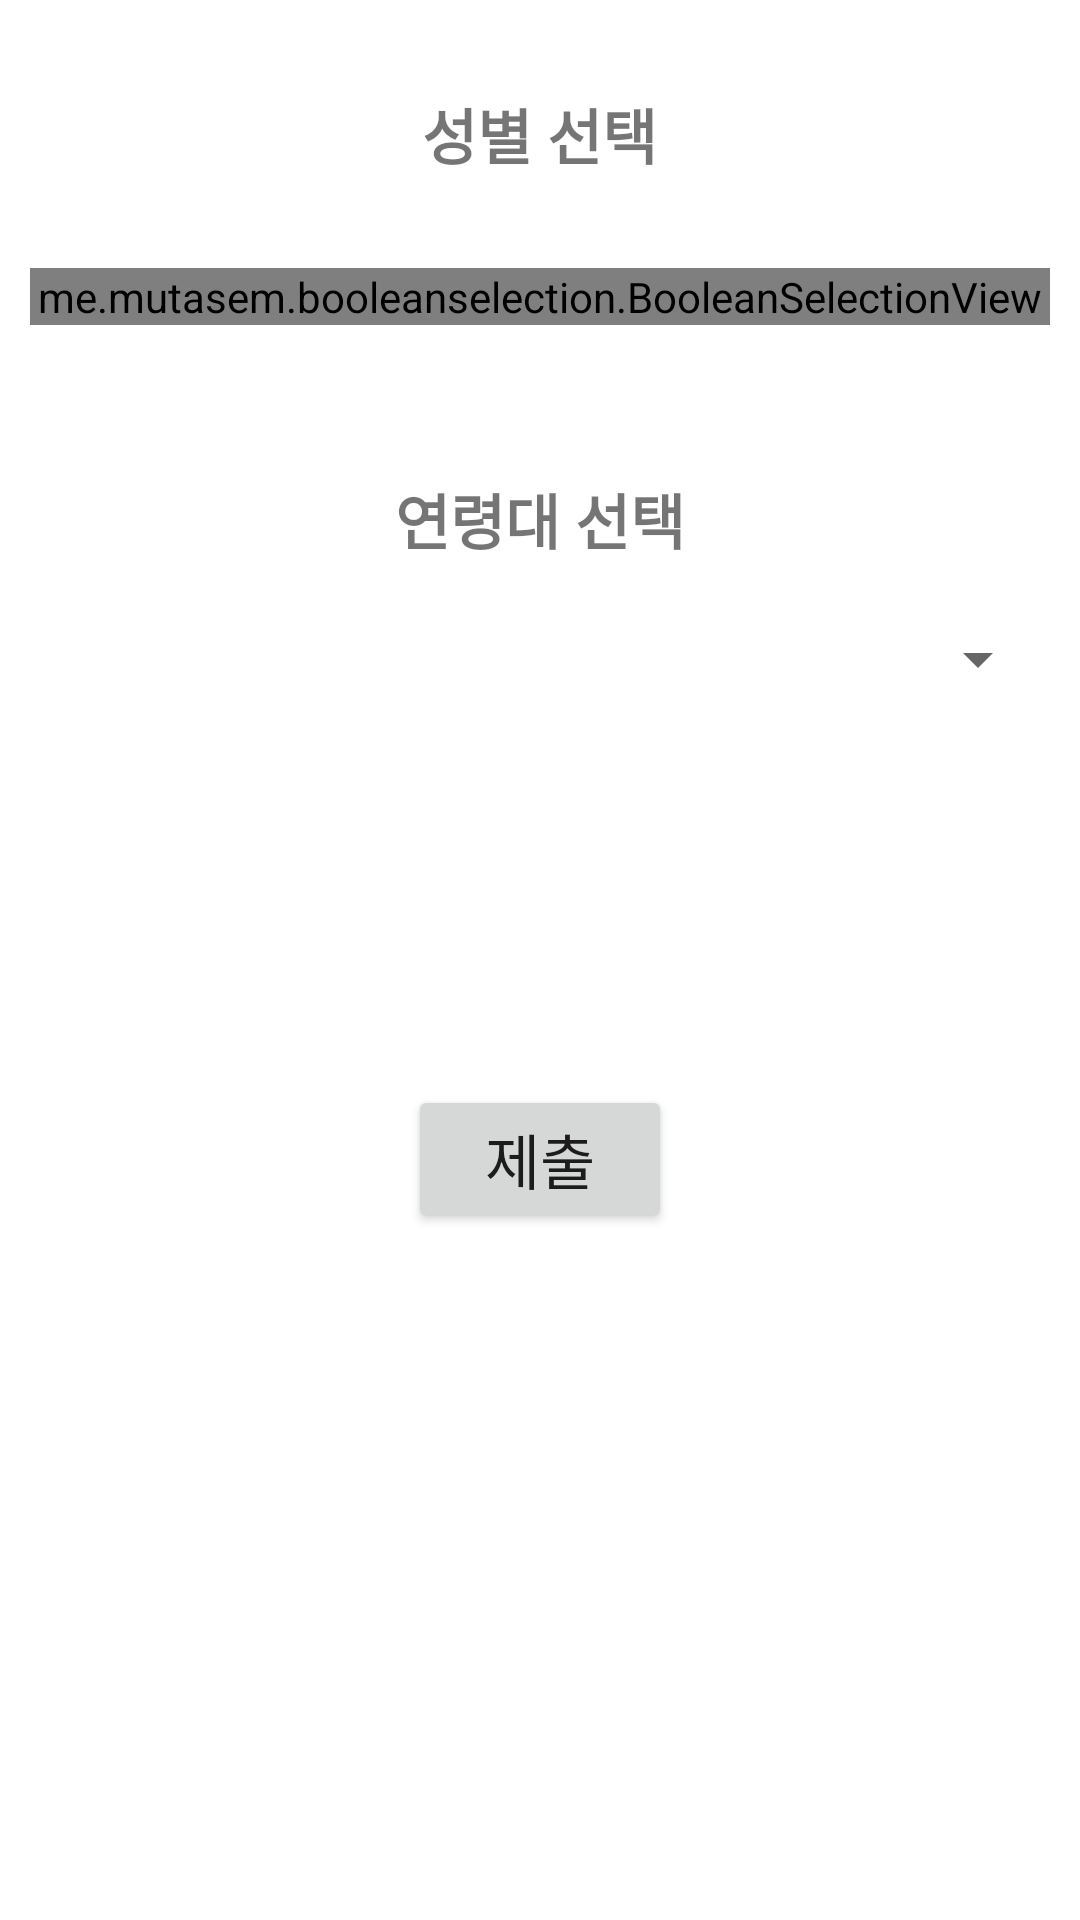

The Android layout XML behind this screen, and the referenced resources:
<!-- AndroidManifest.xml: application theme Theme.GenderAgeSelect -->
<!-- res/layout/activity_main.xml -->
<?xml version="1.0" encoding="utf-8"?>
<androidx.constraintlayout.widget.ConstraintLayout xmlns:android="http://schemas.android.com/apk/res/android"
    xmlns:app="http://schemas.android.com/apk/res-auto"
    xmlns:tools="http://schemas.android.com/tools"
    android:layout_width="match_parent"
    android:layout_height="match_parent"
    tools:context=".MainActivity">

    <LinearLayout
        android:layout_width="match_parent"
        android:layout_height="match_parent"
        android:orientation="vertical"
        android:gravity="center_horizontal"
        android:padding="10dp"
        tools:context=".MainActivity">

        <TextView
            android:layout_width="wrap_content"
            android:layout_height="wrap_content"
            android:layout_gravity="center"
            android:layout_marginTop="20dp"
            android:text="성별 선택"
            android:textSize="20sp"
            android:textStyle="bold" />

        <me.mutasem.booleanselection.BooleanSelectionView
            android:id="@+id/gender"
            android:layout_width="match_parent"
            android:layout_height="wrap_content"
            android:layout_marginTop="30dp"
            android:layout_marginBottom="50dp"
            app:endText="여자"
            app:selectedColor="#03A9F4"
            app:startText="남자"
            app:textColor="#FFFFFF"
            app:unSelectedColor="#009688" />

        <TextView
            android:layout_width="wrap_content"
            android:layout_height="wrap_content"
            android:layout_gravity="center"
            android:layout_marginBottom="20dp"
            android:text="연령대 선택"
            android:textSize="20sp"
            android:textStyle="bold" />

        <Spinner
            android:id="@+id/ages"
            android:layout_width="match_parent"
            android:layout_height="wrap_content"
            android:layout_marginBottom="30dp"/>

        <Button
            android:id="@+id/next_btn"
            android:layout_width="wrap_content"
            android:layout_height="wrap_content"
            android:text="제출"
            android:textSize="20sp"
            android:layout_marginTop="100dp"/>

    </LinearLayout>


</androidx.constraintlayout.widget.ConstraintLayout>
<!-- resources referenced by this layout -->
<resources>
  <style name="Theme.GenderAgeSelect" parent="Theme.MaterialComponents.DayNight.DarkActionBar">
          
          <item name="colorPrimary">@color/purple_500</item>
          <item name="colorPrimaryVariant">@color/purple_700</item>
          <item name="colorOnPrimary">@color/white</item>
          
          <item name="colorSecondary">@color/teal_200</item>
          <item name="colorSecondaryVariant">@color/teal_700</item>
          <item name="colorOnSecondary">@color/black</item>
          
          <item name="android:statusBarColor" tools:targetApi="l">?attr/colorPrimaryVariant</item>
          
      </style>
  <color name="purple_500">#FF6200EE</color>
  <color name="purple_700">#FF3700B3</color>
  <color name="white">#FFFFFFFF</color>
  <color name="teal_200">#FF03DAC5</color>
  <color name="teal_700">#FF018786</color>
  <color name="black">#FF000000</color>
</resources>
